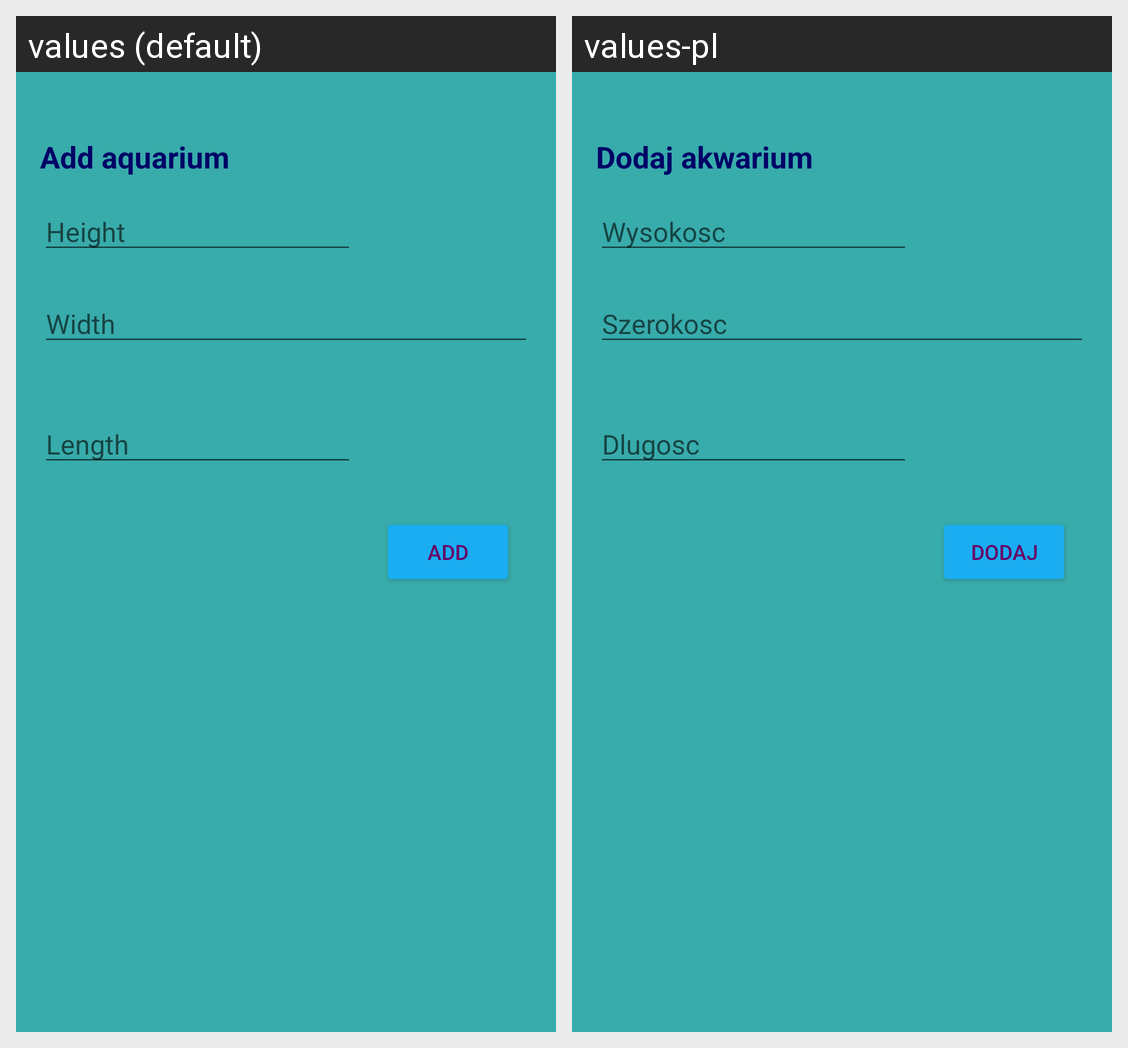

The same Android screen rendered under two of its app's locales, left to right. List the strings drawn on it with the default value and each locale's translation.
Android screen res/layout/activity_nowe_akwarium.xml rendered under 2 locales, left to right: values (default), values-pl. Device: Nexus 5 (rendered at 1080×1920; each locale shown at half size, 540×960, under a caption strip naming it); theme AppTheme.
Strings drawn on this screen, with the default value and each locale's value (text and hints the layout hard-codes, and strings that could not be matched under every locale, appear in the picture but are not listed):

text_dodaj_akwarium
  values: Add aquarium
  values-pl: Dodaj akwarium

dodaj_szerokosc
  values: Width
  values-pl: Szerokosc

button_dodaj
  values: Add
  values-pl: Dodaj

dodaj_dlugosc
  values: Length
  values-pl: Dlugosc

dodaj_wysokosc
  values: Height
  values-pl: Wysokosc
